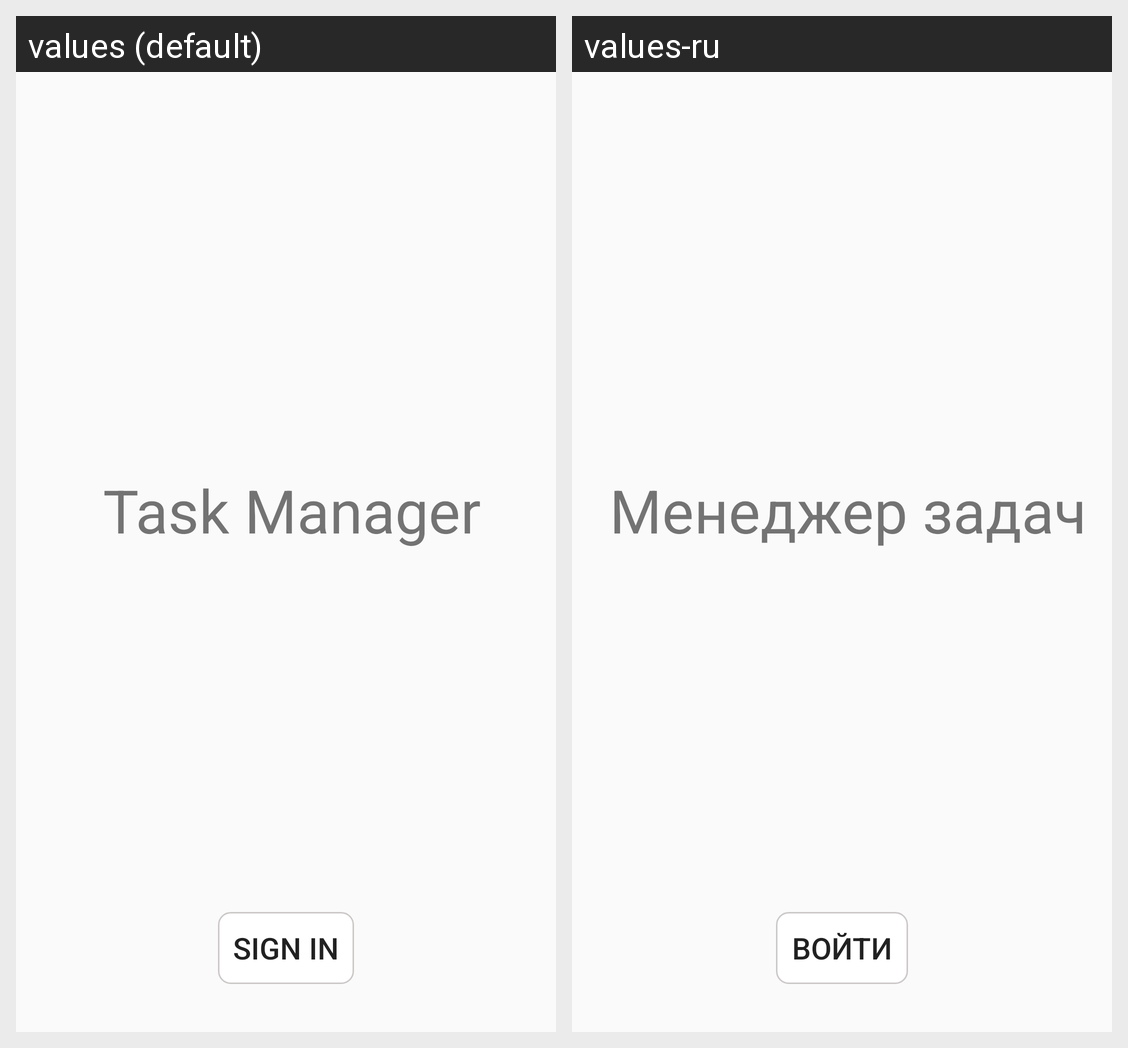

Strings drawn on this Android screen and how each of the app's shown locales translates them:
Android screen res/layout/sign_in_fragment.xml rendered under 2 locales, left to right: values (default), values-ru. Device: Nexus 5 (rendered at 1080×1920; each locale shown at half size, 540×960, under a caption strip naming it); theme AppTheme.
Strings drawn on this screen, with the default value and each locale's value (text and hints the layout hard-codes, and strings that could not be matched under every locale, appear in the picture but are not listed):

sign_in_label
  values: Task Manager
  values-ru: Менеджер задач

sign_in
  values: Sign In
  values-ru: Войти
